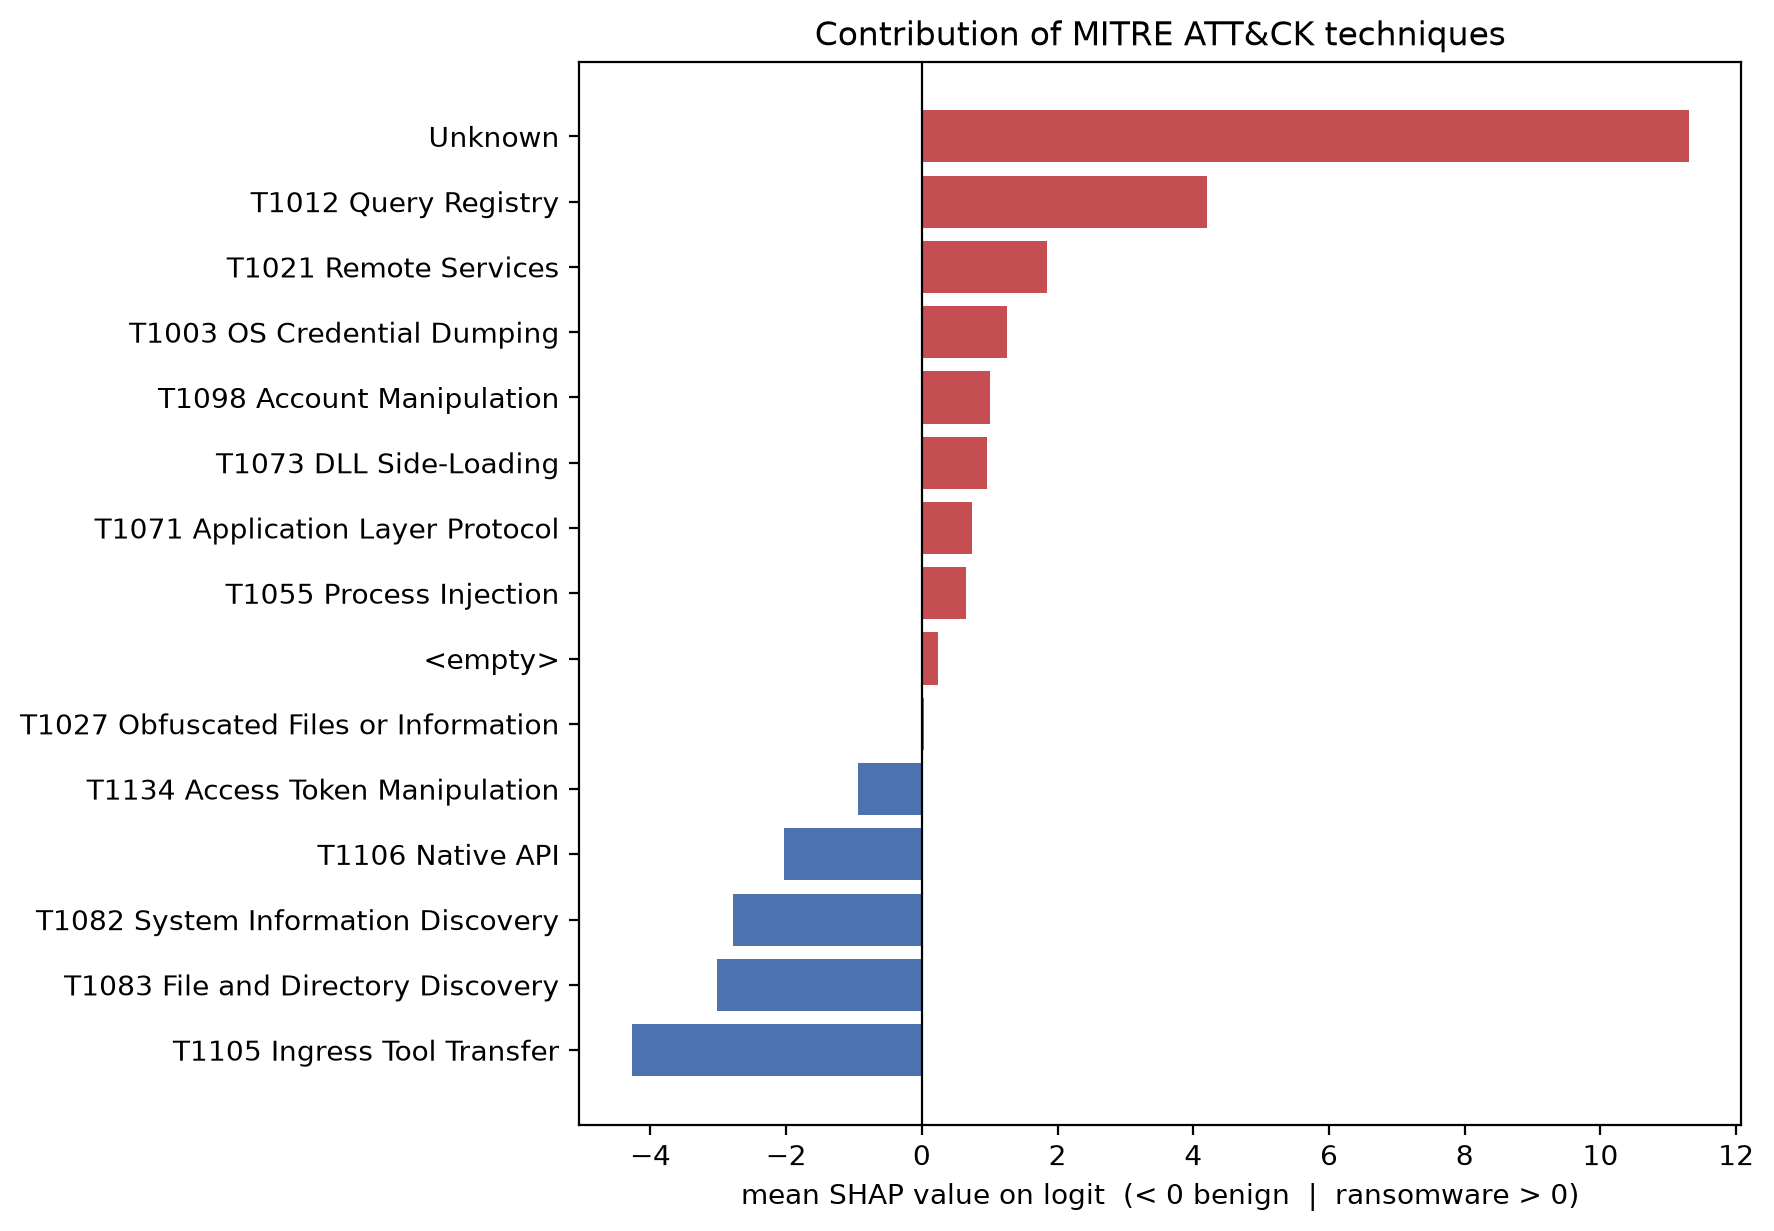

Data behind this chart, as committed beside it:
group, value, mean_shap, count, technique
TTP, Unknown, 11.3, 58, Unknown
TTP, T1012, 4.206, 123, T1012 Query Registry
TTP, T1021, 1.84, 115, T1021 Remote Services
TTP, T1003, 1.254, 115, T1003 OS Credential Dumping
TTP, T1098, 1.01, 117, T1098 Account Manipulation
TTP, T1073, 0.9612, 115, T1073 DLL Side-Loading
TTP, T1071, 0.7412, 112, T1071 Application Layer Protocol
TTP, T1055, 0.6432, 123, T1055 Process Injection
TTP, <empty>, 0.2321, 2305, <empty>
TTP, T1027, 0.02608, 116, T1027 Obfuscated Files or Information
TTP, T1134, -0.9468, 114, T1134 Access Token Manipulation
TTP, T1106, -2.038, 194, T1106 Native API
TTP, T1082, -2.784, 105, T1082 System Information Discovery
TTP, T1083, -3.019, 123, T1083 File and Directory Discovery
TTP, T1105, -4.275, 154, T1105 Ingress Tool Transfer
